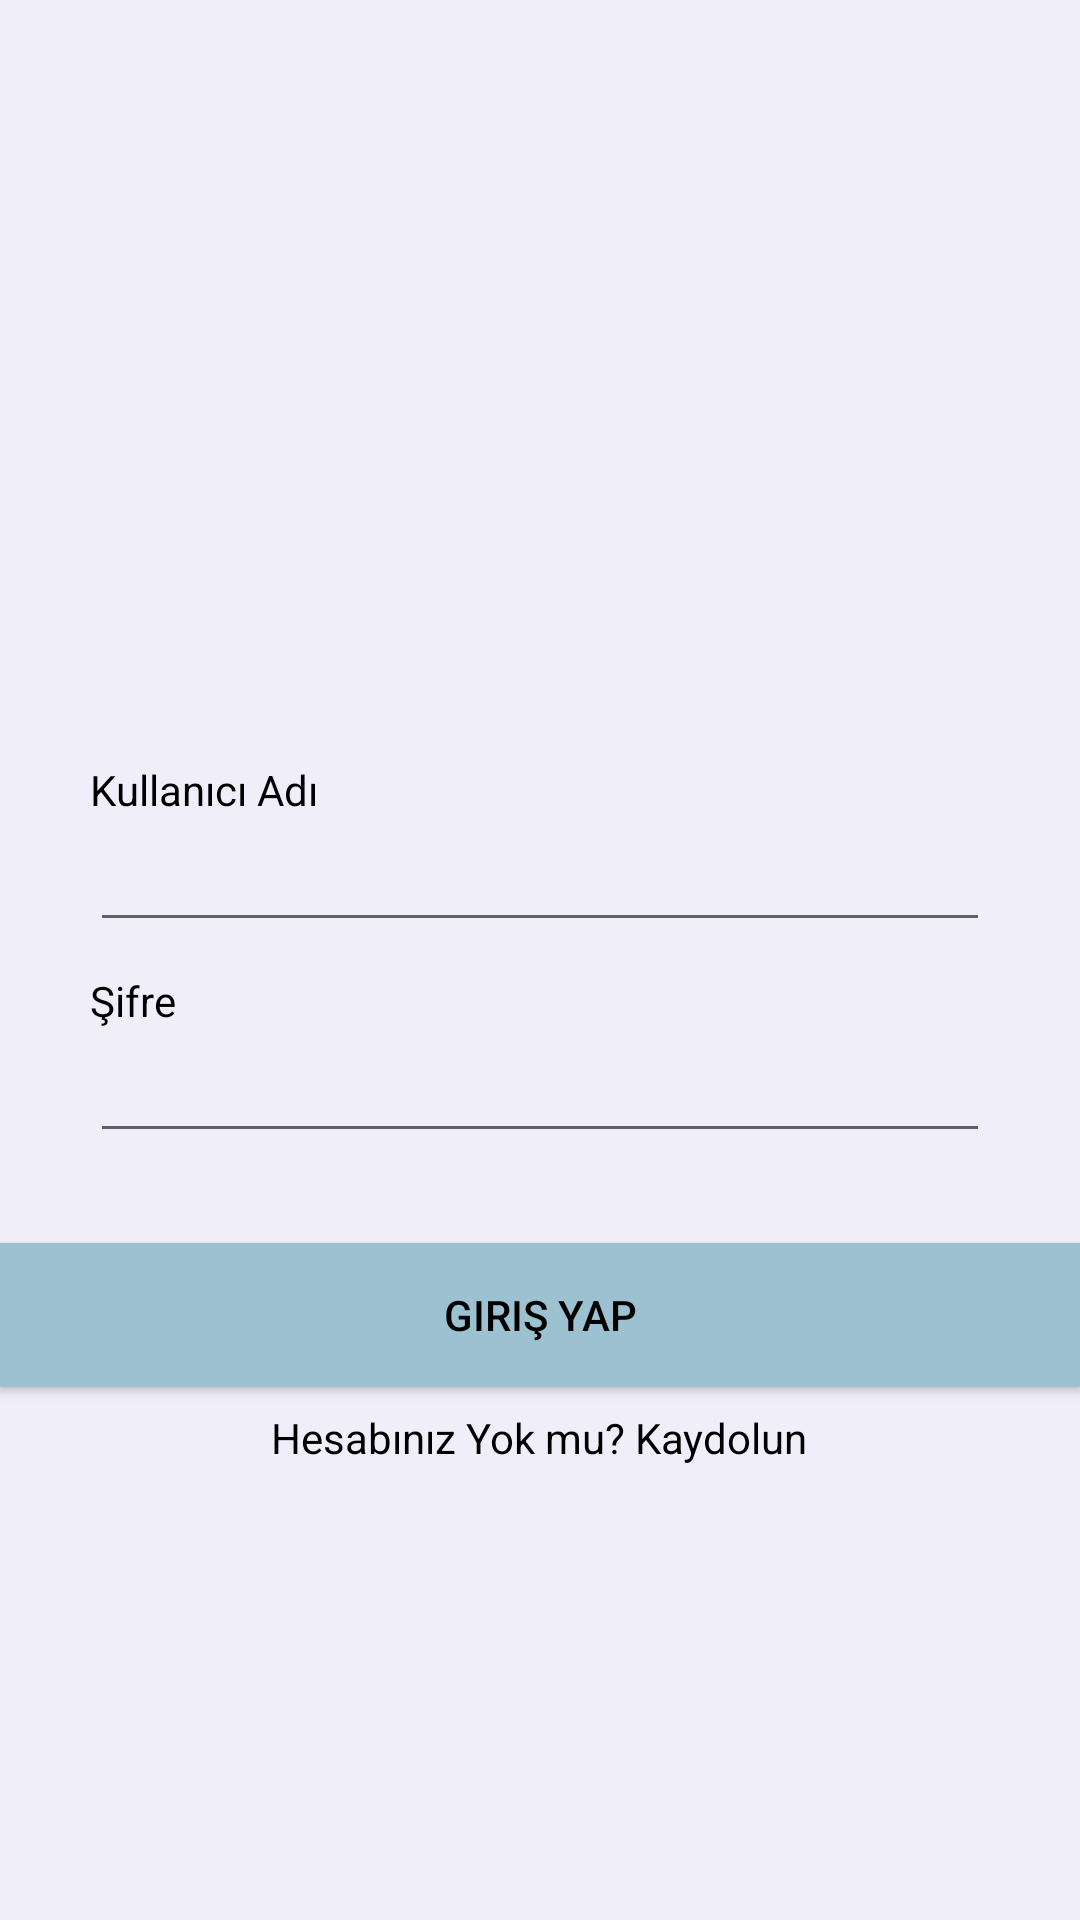

Android layout source for this screen:
<!-- AndroidManifest.xml: activity theme theme -->
<!-- res/layout/activity_main.xml -->
<?xml version="1.0" encoding="utf-8"?>
<android.support.constraint.ConstraintLayout xmlns:android="http://schemas.android.com/apk/res/android"
    xmlns:app="http://schemas.android.com/apk/res-auto"
    xmlns:tools="http://schemas.android.com/tools"
    android:layout_width="match_parent"
    android:layout_height="match_parent"
    android:background="@color/background"
    tools:context="com.example.gunluk.MainActivity">


    <LinearLayout
        android:layout_width="match_parent"
        android:layout_height="wrap_content"
        android:orientation="vertical"
        app:layout_constraintBottom_toBottomOf="parent"
        app:layout_constraintEnd_toEndOf="parent"
        app:layout_constraintHorizontal_bias="0.0"
        app:layout_constraintStart_toStartOf="parent"
        app:layout_constraintTop_toTopOf="parent"
        app:layout_constraintVertical_bias="0.098">

        <ImageView
            android:id="@+id/imageView"
            android:layout_width="match_parent"
            android:layout_height="138dp"
            android:layout_marginTop="50dp"
            app:srcCompat="@drawable/logo"
            android:layout_marginBottom="50dp"
            tools:layout_editor_absoluteX="8dp" />

        <TextView
            android:id="@+id/textView"
            android:layout_width="match_parent"
            android:layout_height="wrap_content"
            android:layout_marginLeft="30dp"
            android:textColor="#000"
            android:text="Kullanıcı Adı" />

        <EditText
            android:id="@+id/giris_kullaniciadi"
            android:layout_width="match_parent"
            android:layout_height="wrap_content"
            android:layout_marginBottom="10dp"
            android:layout_marginLeft="30dp"
            android:textColor="#000"
            android:layout_marginRight="30dp"
            android:ems="10"
            android:inputType="textPersonName" />

        <TextView
            android:layout_width="match_parent"
            android:layout_height="wrap_content"
            android:layout_marginLeft="30dp"
            android:textColor="#000"
            android:text="Şifre" />

        <EditText
            android:id="@+id/giris_sifre"
            android:layout_width="match_parent"
            android:layout_height="wrap_content"
            android:layout_marginBottom="30dp"
            android:textColor="#000"

            android:layout_marginLeft="30dp"
            android:layout_marginRight="30dp"
            android:ems="10"
            android:inputType="textPassword" />

        <Button
            android:id="@+id/girisyap"
            android:layout_width="match_parent"
            android:layout_height="wrap_content"
            android:background="@color/colorAccent"
            android:text="Giriş Yap"
            android:textColor="#000"
            android:textSize="14dp"/>

        <RelativeLayout
            android:layout_width="match_parent"
            android:layout_height="wrap_content">

            <TextView
                android:id="@+id/giris_uyeol"
                android:layout_width="wrap_content"
                android:layout_height="wrap_content"
                android:layout_centerHorizontal="true"
                android:layout_centerVertical="true"
                android:textColor="#000"
                android:layout_marginTop="15dp"
                android:text="Hesabınız Yok mu? Kaydolun" />
        </RelativeLayout>

    </LinearLayout>
</android.support.constraint.ConstraintLayout>
<!-- resources referenced by this layout -->
<resources>
  <color name="background">#f0eef9</color>
  <color name="colorAccent">#9cc2d1</color>
  <!-- drawable logo: png bitmap (drawable, 720488 bytes) -->
  <style name="theme" parent="Theme.AppCompat.Light.NoActionBar">
          <item name="colorPrimary">@color/colorPrimary</item>
          <item name="colorPrimaryDark">@color/colorPrimaryDark</item>
          <item name="colorAccent">@color/colorAccent</item>
      </style>
  <color name="colorPrimary">#9cc2d1</color>
  <color name="colorPrimaryDark">#9cc2d1</color>
</resources>
